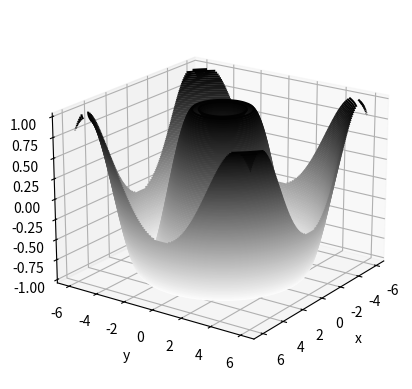
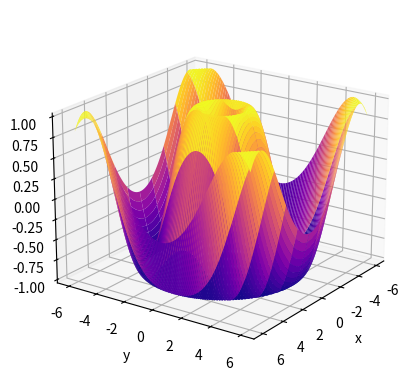

Source code (Python) for these figures, in order:
import matplotlib.pyplot as plt
import numpy as np
from mpl_toolkits import mplot3d

def f(x, y):
    return np.sin(np.sqrt(x ** 2 + y ** 2))

x = np.linspace(-6, 6, num=100)
y = np.linspace(-6, 6, num=100)

X, Y = np.meshgrid(x, y) # To [array[1,2,3]]
Z = f(X, Y)
print("X is: ")
print(X.shape)

print("Y is: ")
print(Y.shape)

print("Z is: ")
print(Z.shape)


plt.figure(1)
ax = plt.axes(projection='3d')
ax.contour3D(X, Y, Z, 100, cmap='binary')
ax.set_xlabel('x')
ax.set_ylabel('y')
ax.set_zlabel('z')
ax.view_init(20, 35)

plt.figure(2)
ax = plt.axes(projection='3d')
ax.plot_surface(X, Y, Z, rstride=1, cstride=10,
                cmap='plasma', edgecolor='none')
ax.set_xlabel('x')
ax.set_ylabel('y')
ax.set_zlabel('z')
ax.view_init(20, 35)

plt.show()